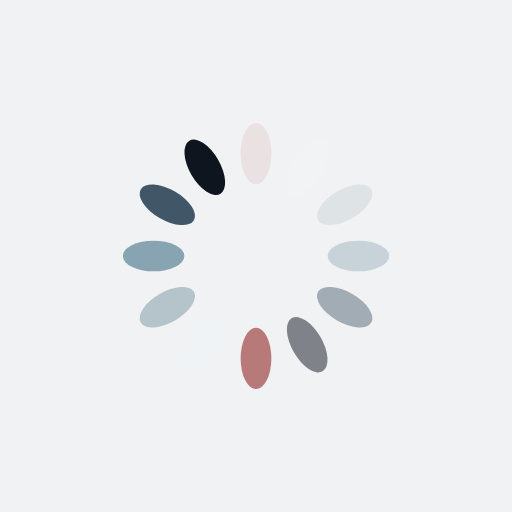
t = 0.00 s
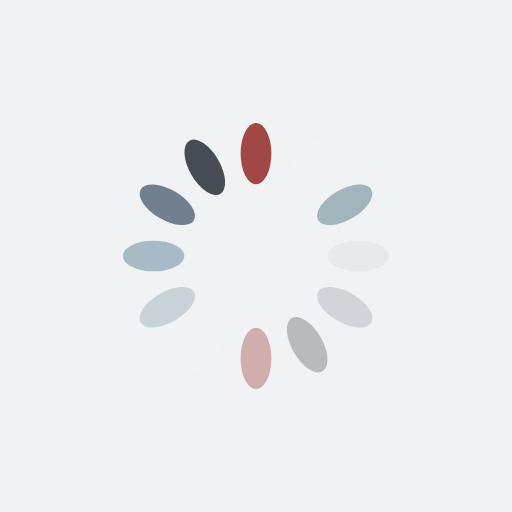
t = 0.25 s
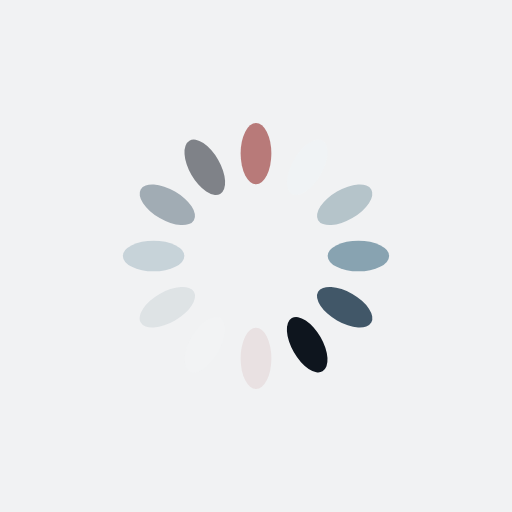
t = 0.50 s
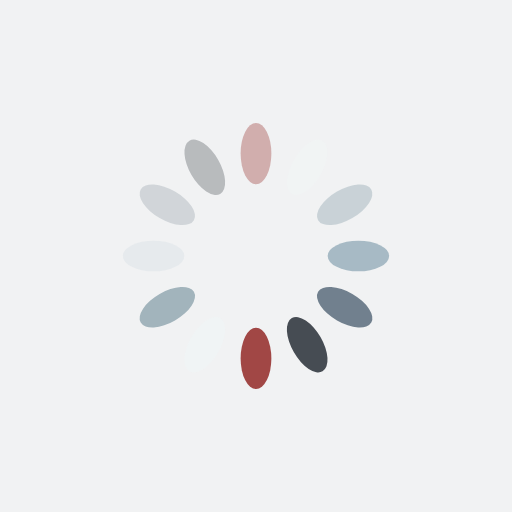
t = 0.75 s

The animated SVG that drew these frames (rendered in a browser with its animation timeline set to each time). Animation: 12 SMIL elements (animate=12); one cycle of 1.00 s, repeats indefinitely.

<?xml version="1.0" encoding="utf-8"?>
<svg xmlns="http://www.w3.org/2000/svg" xmlns:xlink="http://www.w3.org/1999/xlink" style="margin: auto; background: rgb(241, 242, 243); display: block; shape-rendering: auto;" width="200px" height="200px" viewBox="0 0 100 100" preserveAspectRatio="xMidYMid">
<g transform="rotate(0 50 50)">
  <rect x="47" y="24" rx="3" ry="6" width="6" height="12" fill="#912623">
    <animate attributeName="opacity" values="1;0" keyTimes="0;1" dur="1s" begin="-0.9166666666666666s" repeatCount="indefinite"></animate>
  </rect>
</g><g transform="rotate(30 50 50)">
  <rect x="47" y="24" rx="3" ry="6" width="6" height="12" fill="#f0f5f6">
    <animate attributeName="opacity" values="1;0" keyTimes="0;1" dur="1s" begin="-0.8333333333333334s" repeatCount="indefinite"></animate>
  </rect>
</g><g transform="rotate(60 50 50)">
  <rect x="47" y="24" rx="3" ry="6" width="6" height="12" fill="#a2b4bc">
    <animate attributeName="opacity" values="1;0" keyTimes="0;1" dur="1s" begin="-0.75s" repeatCount="indefinite"></animate>
  </rect>
</g><g transform="rotate(90 50 50)">
  <rect x="47" y="24" rx="3" ry="6" width="6" height="12" fill="#7394a4">
    <animate attributeName="opacity" values="1;0" keyTimes="0;1" dur="1s" begin="-0.6666666666666666s" repeatCount="indefinite"></animate>
  </rect>
</g><g transform="rotate(120 50 50)">
  <rect x="47" y="24" rx="3" ry="6" width="6" height="12" fill="#32495c">
    <animate attributeName="opacity" values="1;0" keyTimes="0;1" dur="1s" begin="-0.5833333333333334s" repeatCount="indefinite"></animate>
  </rect>
</g><g transform="rotate(150 50 50)">
  <rect x="47" y="24" rx="3" ry="6" width="6" height="12" fill="#0e151e">
    <animate attributeName="opacity" values="1;0" keyTimes="0;1" dur="1s" begin="-0.5s" repeatCount="indefinite"></animate>
  </rect>
</g><g transform="rotate(180 50 50)">
  <rect x="47" y="24" rx="3" ry="6" width="6" height="12" fill="#912623">
    <animate attributeName="opacity" values="1;0" keyTimes="0;1" dur="1s" begin="-0.4166666666666667s" repeatCount="indefinite"></animate>
  </rect>
</g><g transform="rotate(210 50 50)">
  <rect x="47" y="24" rx="3" ry="6" width="6" height="12" fill="#f0f5f6">
    <animate attributeName="opacity" values="1;0" keyTimes="0;1" dur="1s" begin="-0.3333333333333333s" repeatCount="indefinite"></animate>
  </rect>
</g><g transform="rotate(240 50 50)">
  <rect x="47" y="24" rx="3" ry="6" width="6" height="12" fill="#a2b4bc">
    <animate attributeName="opacity" values="1;0" keyTimes="0;1" dur="1s" begin="-0.25s" repeatCount="indefinite"></animate>
  </rect>
</g><g transform="rotate(270 50 50)">
  <rect x="47" y="24" rx="3" ry="6" width="6" height="12" fill="#7394a4">
    <animate attributeName="opacity" values="1;0" keyTimes="0;1" dur="1s" begin="-0.16666666666666666s" repeatCount="indefinite"></animate>
  </rect>
</g><g transform="rotate(300 50 50)">
  <rect x="47" y="24" rx="3" ry="6" width="6" height="12" fill="#32495c">
    <animate attributeName="opacity" values="1;0" keyTimes="0;1" dur="1s" begin="-0.08333333333333333s" repeatCount="indefinite"></animate>
  </rect>
</g><g transform="rotate(330 50 50)">
  <rect x="47" y="24" rx="3" ry="6" width="6" height="12" fill="#0e151e">
    <animate attributeName="opacity" values="1;0" keyTimes="0;1" dur="1s" begin="0s" repeatCount="indefinite"></animate>
  </rect>
</g>
<!-- [ldio] generated by https://loading.io/ --></svg>
